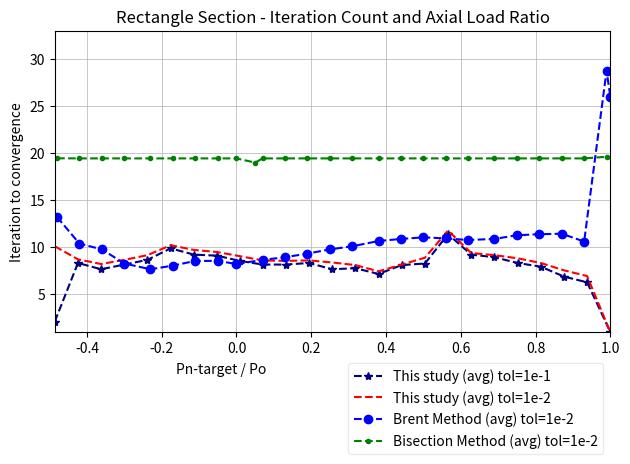

This figure's Python source: (Note: this script raises an exception after producing the figure.)
import matplotlib.pyplot as plt
from itertools import chain
from pathlib import Path

x_mod_secant_e1 = [-0.486,-0.424,-0.362,-0.3,-0.238,-0.176,-0.114,-0.052,0.009,0.07,0.132,0.194,0.256,0.318,0.38,0.442,0.504,0.566,0.628,0.69,0.752,0.814,0.876,0.938,1]
y_average_mod_secant_e1 = [2.11111111111111,8.33333333333333,7.66666666666667,8.16666666666667,8.66666666666667,9.88888888888889,9.22222222222222,9.11111111111111,8.55555555555556,8.16666666666667,8.16666666666667,8.33333333333333,7.66666666666667,7.77777777777778,7.16666666666667,8.11111111111111,8.27777777777778,11.3888888888889,9.22222222222222,8.94444444444445,8.33333333333333,7.94444444444445,6.88888888888889,6.27777777777778,1]
y_min_mod_secant_e1 = [2,6,6,7,8,8,8,8,7,7,8,7,7,7,7,8,7,7,7,6,6,5,5,5,1]
y_max_mod_secant_e1 = [3,17,10,10,10,11,10,10,9,9,9,9,8,9,8,9,9,31,10,10,10,9,8,7,1]

x_mod_secant_e2 = [-0.486,-0.424,-0.362,-0.3,-0.238,-0.176,-0.114,-0.052,0.009,0.07,0.132,0.194,0.256,0.318,0.38,0.442,0.504,0.566,0.628,0.69,0.752,0.814,0.876,0.938,1]
y_average_mod_secant_e2 = [10.1111111111111,8.72222222222222,8.22222222222222,8.66666666666667,9.16666666666667,10.2222222222222,9.72222222222222,9.5,9.05555555555556,8.61111111111111,8.55555555555556,8.61111111111111,8.38888888888889,8.11111111111111,7.44444444444445,8.16666666666667,8.88888888888889,11.7777777777778,9.38888888888889,9.16666666666667,8.83333333333333,8.33333333333333,7.55555555555556,6.94444444444445,1]
y_min_mod_secant_e2 = [4,6,7,8,8,9,8,9,8,8,8,8,8,8,7,8,8,8,7,7,6,6,6,6,1]
y_max_mod_secant_e2 = [11,18,11,10,10,11,11,10,10,10,9,9,9,9,9,9,9,32,11,10,10,9,8,8,1]

x_brentq_e2 = [-0.48,-0.42,-0.36,-0.3,-0.23,-0.17,-0.11,-0.05,0,0.07,0.13,0.19,0.25,0.31,0.38,0.44,0.5,0.56,0.62,0.69,0.75,0.81,0.87,0.93,0.99,1]
y_average_brentq_e2 = [13.2222222222222,10.3888888888889,9.77777777777778,8.27777777777778,7.66666666666667,8.05555555555556,8.55555555555556,8.55555555555556,8.22222222222222,8.66666666666667,8.94444444444445,9.33333333333333,9.77777777777778,10.1111111111111,10.6666666666667,10.8888888888889,11.0555555555556,10.9444444444444,10.7777777777778,10.8888888888889,11.2777777777778,11.3888888888889,11.4444444444444,10.6111111111111,28.7647058823529,26]
y_min_brentq_e2 = [3,9,8,7,7,7,8,8,7,8,8,9,9,10,10,10,10,10,10,10,9,9,9,10,25,26]
y_max_brentq_e2 = [15,12,11,10,8,9,9,10,10,10,9,10,11,11,11,11,12,11,12,12,12,12,12,12,31,26]

x_bisect_e2 = [-0.48,-0.42,-0.36,-0.3,-0.23,-0.17,-0.11,-0.05,0,0.05,0.07,0.13,0.19,0.25,0.31,0.38,0.44,0.5,0.56,0.62,0.69,0.75,0.81,0.87,0.93,0.99]
y_average_bisect_e2 = [19.4571428571429,19.4444444444444,19.4444444444444,19.4444444444444,19.4444444444444,19.4444444444444,19.4444444444444,19.4444444444444,19.4444444444444,19,19.4444444444444,19.4444444444444,19.4444444444444,19.4444444444444,19.4444444444444,19.4444444444444,19.4444444444444,19.4444444444444,19.4444444444444,19.4444444444444,19.4444444444444,19.4444444444444,19.4444444444444,19.4444444444444,19.4444444444444,19.6153846153846]
y_min_bisect_e2 = [19,19,19,19,19,19,19,19,19,19,19,19,19,19,19,19,19,19,19,19,19,19,19,19,19,19]
y_max_bisect_e2 = [20,20,20,20,20,20,20,20,20,19,20,20,20,20,20,20,20,20,20,20,20,20,20,20,20,20]


fig, ax = plt.subplots()

ax.plot(x_mod_secant_e1, y_average_mod_secant_e1, color='navy', marker="*", linestyle='dashed', label='This study (avg) tol=1e-1')
ax.plot(x_mod_secant_e2, y_average_mod_secant_e2, color='red', marker=None, linestyle='dashed', label='This study (avg) tol=1e-2')
ax.plot(x_brentq_e2, y_average_brentq_e2, color='blue', marker="o", linestyle='dashed', label='Brent Method (avg) tol=1e-2')
ax.plot(x_bisect_e2, y_average_bisect_e2, color='green', marker=".", linestyle='dashed', label='Bisection Method (avg) tol=1e-2')

# ax.fill_between(x_mod_secant_e1, y_min_mod_secant_e1, y_max_mod_secant_e1,color="#9498B8", edgecolor="#6B76F2", alpha=0.5, label='This study (min/max) tol=1e-1')
# ax.fill_between(x_mod_secant_e2, y_min_mod_secant_e2, y_max_mod_secant_e2,color="#FACBCB", edgecolor="#FDADAD", alpha=0.5, label='This study (min/max) tol=1e-2')
# ax.fill_between(x_brentq_e2, y_min_brentq_e2, y_max_brentq_e2,color="#CBDBFA", edgecolor="#9AB9F8", alpha=0.5, label='Brent Method (min/max) tol=1e-2')
# ax.fill_between(x_bisect_e2, y_min_bisect_e2, y_max_bisect_e2,color="#CFFACB", edgecolor="#9AF8A5", alpha=0.5, label='Bisection Method (min/max) tol=1e-2')

min_y = min(chain(y_min_mod_secant_e1, y_min_mod_secant_e2, y_min_brentq_e2, y_min_bisect_e2))
max_y = max(chain(y_max_mod_secant_e1, y_max_mod_secant_e2, y_max_brentq_e2, y_max_bisect_e2))
ax.set_xlim(min(x_mod_secant_e2),max(x_mod_secant_e2))
ax.set_ylim(min_y, max_y+1)

ax.grid(linewidth=0.5)

ax.set_title("Rectangle Section - Iteration Count and Axial Load Ratio")
ax.set_xlabel("Pn-target / Po")
ax.xaxis.set_label_coords(0.3, -0.1)
ax.set_ylabel("Iteration to convergence")

ax.legend(loc='upper right', ncols=1, bbox_to_anchor=(1, -0.08), framealpha=0.4)
plt.tight_layout()

script_dir = Path(__file__).resolve().parent
save_path = script_dir / "iteration-rectangle.svg"
plt.savefig(save_path, bbox_inches="tight", pad_inches=0)

plt.savefig("iteration-rectangle.svg", bbox_inches="tight", pad_inches=0)

plt.show()
